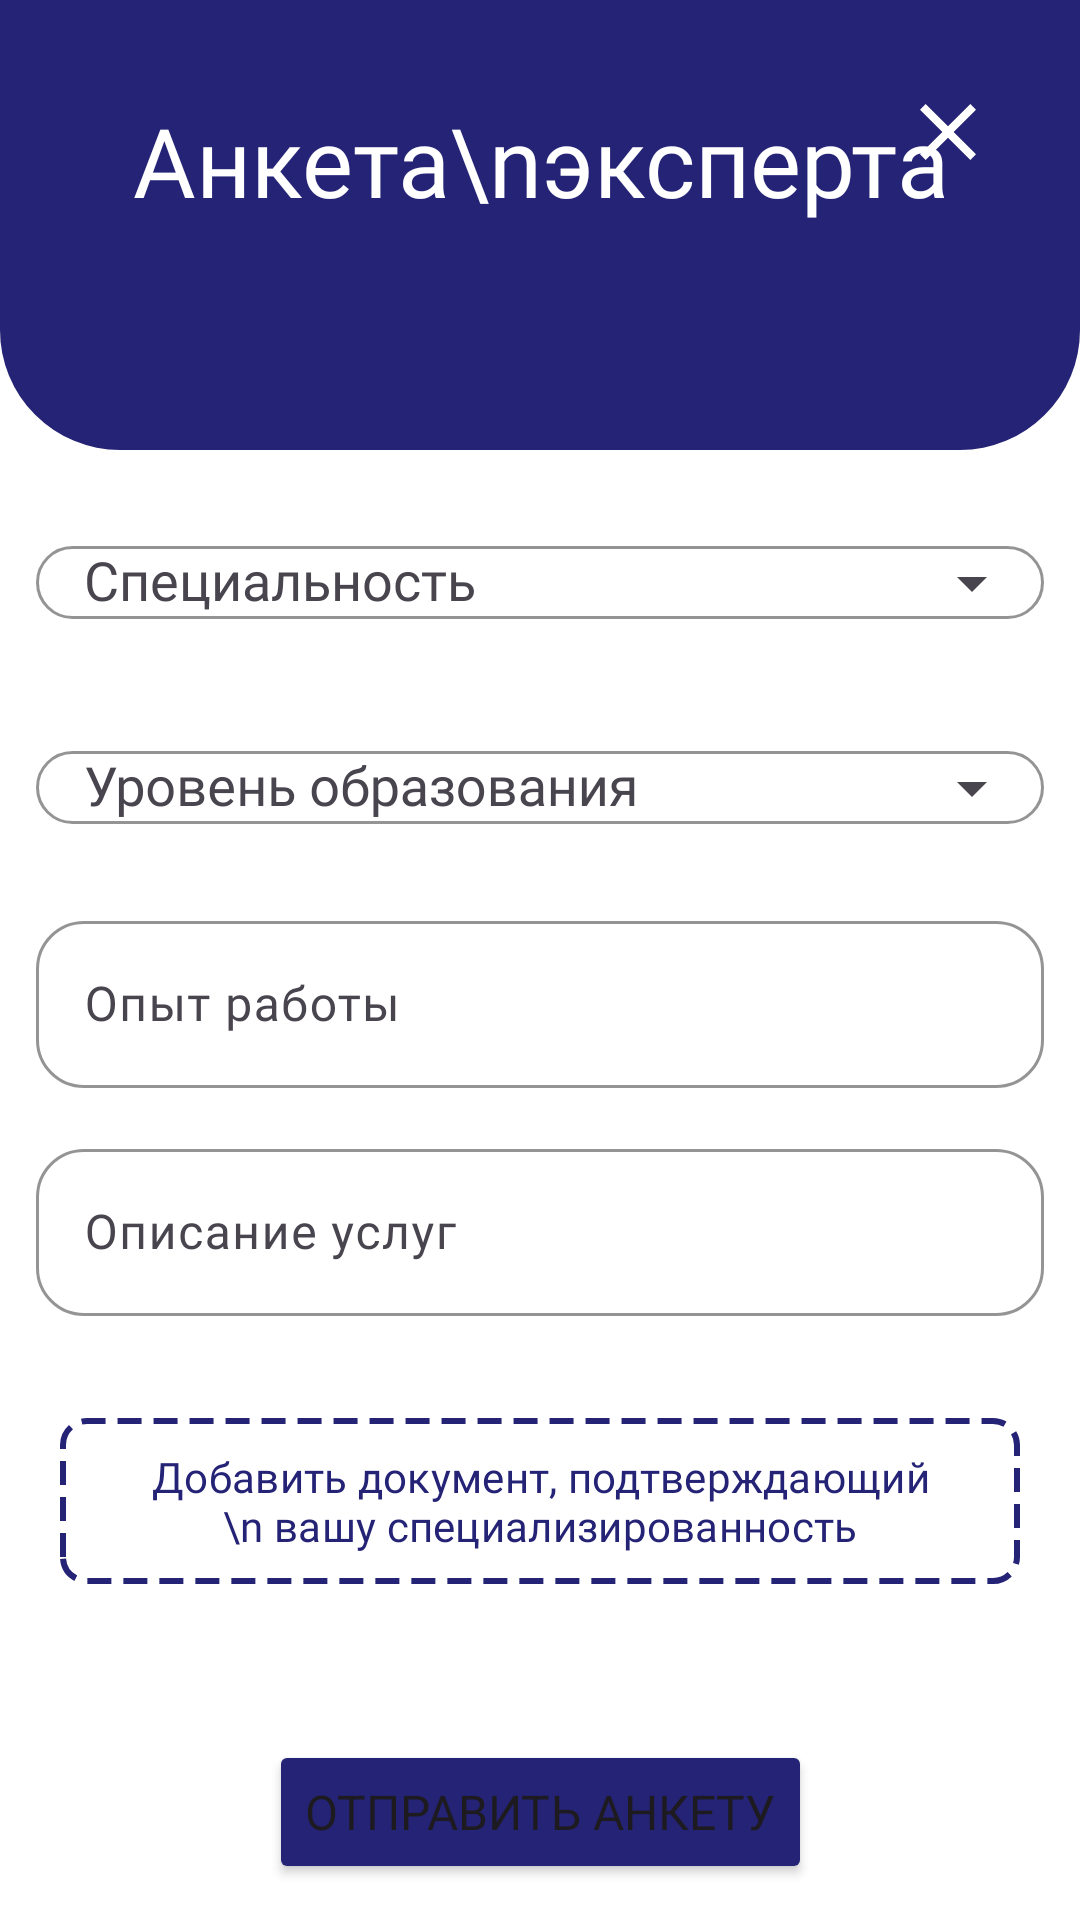

This screen was rendered from an Android layout file. Write that file and the resources it references.
<!-- AndroidManifest.xml: application theme Base.Theme.OurPro -->
<!-- res/layout/fragment_expert_form.xml -->
<?xml version="1.0" encoding="utf-8"?>
<FrameLayout xmlns:android="http://schemas.android.com/apk/res/android"
    xmlns:tools="http://schemas.android.com/tools"
    android:layout_width="match_parent"
    android:layout_height="match_parent"
    xmlns:app="http://schemas.android.com/apk/res-auto"
    tools:context=".expert.ExpertFormFragment">

<androidx.constraintlayout.widget.ConstraintLayout
    android:layout_width="match_parent"
    android:layout_height="match_parent">


    <ScrollView
        android:id="@+id/scrollView2"
        android:layout_width="match_parent"
        android:layout_height="0dp"
        android:background="#FFFFFF"
        app:layout_constraintTop_toTopOf="parent"
        app:layout_constraintBottom_toTopOf="@id/save"
        app:layout_constraintStart_toStartOf="parent"
        app:layout_constraintEnd_toEndOf="parent">


        <androidx.constraintlayout.widget.ConstraintLayout
            android:layout_width="match_parent"
            android:layout_height="wrap_content">

            <ImageView
                android:id="@+id/imageView8"
                android:layout_width="match_parent"
                android:layout_height="150dp"
                android:background="@drawable/back_profile"
                app:layout_constraintEnd_toEndOf="parent"
                app:layout_constraintStart_toEndOf="@+id/form_text"
                app:layout_constraintTop_toTopOf="parent"
                app:tint="@color/white" />


            <ImageView
                android:id="@+id/profile_button"
                android:layout_width="32dp"
                android:layout_height="32dp"
                android:layout_marginEnd="28dp"
                android:layout_marginTop="28dp"
                android:src="@drawable/ic_close"
                app:layout_constraintEnd_toEndOf="parent"
                app:layout_constraintTop_toTopOf="parent"
                app:tint="@color/white" />

            <TextView
                android:id="@+id/form_text"
                android:layout_width="wrap_content"
                android:layout_height="wrap_content"
                android:layout_marginTop="32dp"
                android:fontFamily="@font/pt_sans_bold"
                android:text="Анкета\nэксперта"
                android:textColor="@color/white"
                android:textSize="32sp"
                android:gravity="center"
                app:layout_constraintEnd_toEndOf="parent"
                app:layout_constraintStart_toStartOf="parent"
                app:layout_constraintTop_toTopOf="parent" />


            <com.google.android.material.textfield.TextInputLayout
                android:id="@+id/expert_layout"
                android:layout_width="match_parent"
                android:layout_height="wrap_content"
                android:layout_marginStart="12dp"
                android:layout_marginTop="15dp"
                android:layout_marginEnd="12dp"
                android:background="@android:color/transparent"
                app:boxBackgroundColor="#FFFFFF"
                app:boxBackgroundMode="outline"
                app:boxCornerRadiusBottomEnd="16dp"
                app:boxCornerRadiusBottomStart="16dp"
                app:boxCornerRadiusTopEnd="16dp"
                app:boxCornerRadiusTopStart="16dp"
                app:boxStrokeColor="#767676"
                app:boxStrokeWidth="1dp"
                app:endIconMode="dropdown_menu"
                app:hintTextColor="#767676"
                app:layout_constraintEnd_toEndOf="parent"
                app:layout_constraintStart_toStartOf="parent"
                app:layout_constraintTop_toBottomOf="@+id/imageView8">

                <AutoCompleteTextView
                    android:id="@+id/expert"
                    android:layout_width="match_parent"
                    android:layout_height="wrap_content"
                    android:clickable="true"
                    android:focusable="true"
                    android:fontFamily="@font/pt_sans_regular"
                    android:hint="Специальность"
                    android:inputType="text"
                    android:paddingStart="16dp"
                    android:textColor="@color/grey_text"
                    android:textColorHint="@color/grey_text" />
            </com.google.android.material.textfield.TextInputLayout>


            <com.google.android.material.textfield.TextInputLayout
                android:id="@+id/education_layout"
                android:layout_width="match_parent"
                android:layout_height="wrap_content"
                android:layout_marginStart="12dp"
                android:layout_marginTop="15dp"
                android:layout_marginEnd="12dp"
                android:background="@android:color/transparent"
                app:boxBackgroundColor="#FFFFFF"
                app:boxBackgroundMode="outline"
                app:boxCornerRadiusBottomEnd="16dp"
                app:boxCornerRadiusBottomStart="16dp"
                app:boxCornerRadiusTopEnd="16dp"
                app:boxCornerRadiusTopStart="16dp"
                app:boxStrokeColor="#767676"
                app:boxStrokeWidth="1dp"
                app:endIconMode="dropdown_menu"
                app:hintTextColor="#767676"
                app:layout_constraintEnd_toEndOf="parent"
                app:layout_constraintStart_toStartOf="parent"
                app:layout_constraintTop_toBottomOf="@+id/expert_layout">

                <AutoCompleteTextView
                    android:id="@+id/education"
                    android:layout_width="match_parent"
                    android:layout_height="wrap_content"
                    android:fontFamily="@font/pt_sans_regular"
                    android:hint="Уровень образования"
                    android:inputType="text"
                    android:paddingStart="16dp"
                    android:textColor="@color/grey_text"
                    android:textColorHint="@color/grey_text"
                    android:focusable="true"
                    android:clickable="true" />
            </com.google.android.material.textfield.TextInputLayout>


            <com.google.android.material.textfield.TextInputLayout
                android:id="@+id/experience"
                android:layout_width="match_parent"
                android:layout_height="wrap_content"
                android:layout_marginStart="12dp"
                android:layout_marginTop="15dp"
                android:layout_marginEnd="12dp"
                android:background="@android:color/transparent"
                app:boxBackgroundColor="#FFFFFF"
                app:boxBackgroundMode="outline"
                app:boxCornerRadiusBottomEnd="16dp"
                app:boxCornerRadiusBottomStart="16dp"
                app:boxCornerRadiusTopEnd="16dp"
                app:boxCornerRadiusTopStart="16dp"
                app:boxStrokeColor="#767676"
                app:boxStrokeWidth="1dp"
                app:hintTextColor="#767676"
                app:layout_constraintEnd_toEndOf="parent"
                app:layout_constraintStart_toStartOf="parent"
                app:layout_constraintTop_toBottomOf="@+id/education_layout">

                <com.google.android.material.textfield.TextInputEditText
                    android:id="@+id/experienceGet"
                    android:layout_width="match_parent"
                    android:layout_height="wrap_content"
                    android:fontFamily="@font/pt_sans_regular"
                    android:hint="Опыт работы"
                    android:imeOptions="actionNext"
                    android:inputType="textMultiLine"
                    android:scrollHorizontally="false"
                    android:textColor="@color/grey_text" />
            </com.google.android.material.textfield.TextInputLayout>


            <com.google.android.material.textfield.TextInputLayout
                android:id="@+id/services"
                android:layout_width="match_parent"
                android:layout_height="wrap_content"
                android:layout_marginStart="12dp"
                android:layout_marginTop="15dp"
                android:layout_marginEnd="12dp"
                android:background="@android:color/transparent"
                app:boxBackgroundColor="#FFFFFF"
                app:boxBackgroundMode="outline"
                app:boxCornerRadiusBottomEnd="16dp"
                app:boxCornerRadiusBottomStart="16dp"
                app:boxCornerRadiusTopEnd="16dp"
                app:boxCornerRadiusTopStart="16dp"
                app:boxStrokeColor="#767676"
                app:boxStrokeWidth="1dp"
                app:hintTextColor="#767676"
                app:layout_constraintEnd_toEndOf="parent"
                app:layout_constraintStart_toStartOf="parent"
                app:layout_constraintTop_toBottomOf="@+id/experience">

                <com.google.android.material.textfield.TextInputEditText
                    android:id="@+id/servicesGet"
                    android:layout_width="match_parent"
                    android:layout_height="wrap_content"
                    android:fontFamily="@font/pt_sans_regular"
                    android:hint="Описание услуг"
                    android:imeOptions="actionDone"
                    android:inputType="textMultiLine"
                    android:scrollHorizontally="false"
                    android:textColor="@color/grey_text" />
            </com.google.android.material.textfield.TextInputLayout>



            <LinearLayout
                android:id="@+id/image_container"
                android:layout_width="match_parent"
                android:layout_height="wrap_content"
                android:layout_marginTop="10dp"
                android:gravity="center"
                android:orientation="vertical"
                android:padding="8dp"
                app:layout_constraintEnd_toEndOf="parent"
                app:layout_constraintStart_toStartOf="parent"
                app:layout_constraintTop_toBottomOf="@+id/services" />

            <com.google.android.material.button.MaterialButton
                android:id="@+id/add_image_button"
                android:layout_width="wrap_content"
                android:layout_height="wrap_content"
                android:layout_marginTop="8dp"
                android:layout_marginBottom="12dp"
                android:background="@drawable/dashed_button_background"
                android:fontFamily="@font/pt_sans_bold"
                android:text="Добавить документ, подтверждающий \n вашу специализированность"
                android:textColor="@color/our_blue"
                app:layout_constraintBottom_toBottomOf="parent"
                app:layout_constraintEnd_toEndOf="parent"
                app:layout_constraintStart_toStartOf="parent"
                app:backgroundTint="@null"
                app:layout_constraintTop_toBottomOf="@+id/image_container" />


        </androidx.constraintlayout.widget.ConstraintLayout>
    </ScrollView>

    <Button
        android:id="@+id/save"
        android:layout_width="wrap_content"
        android:layout_height="wrap_content"
        android:layout_marginTop="12dp"
        android:layout_marginBottom="12dp"
        android:backgroundTint="@color/our_blue"
        android:fontFamily="@font/pt_sans_bold"
        android:textSize="16sp"
        android:text="Отправить анкету"
        app:layout_constraintBottom_toBottomOf="parent"
        app:layout_constraintEnd_toEndOf="parent"
        app:layout_constraintStart_toStartOf="parent"
        app:layout_constraintTop_toBottomOf="@+id/scrollView2" />

    </androidx.constraintlayout.widget.ConstraintLayout>

</FrameLayout>
<!-- resources referenced by this layout -->
<resources>
  <color name="grey_text">#767676</color>
  <color name="our_blue">#252375</color>
  <color name="white">#FFFFFFFF</color>
  <!-- drawable back_profile (drawable) -->
  <?xml version="1.0" encoding="utf-8"?>
  <layer-list xmlns:android="http://schemas.android.com/apk/res/android">
  
      <item>
          <shape android:shape="rectangle">
              <solid android:color="@color/our_blue"></solid>
              <corners
                  android:bottomLeftRadius="40dp"
                  android:bottomRightRadius="40dp"/>
          </shape>
      </item>
  
  </layer-list>
  <!-- drawable dashed_button_background (drawable) -->
  <layer-list xmlns:android="http://schemas.android.com/apk/res/android">
      <item android:drawable="@drawable/ripple_button_effect" />
      <item>
          <shape>
              <solid android:color="@color/logo_icon_background" />
              <stroke
                  android:width="2dp"
                  android:color="@color/our_blue"
                  android:dashWidth="8dp"
                  android:dashGap="4dp" />
              <corners android:radius="8dp" />
          </shape>
      </item>
  </layer-list>
  <!-- drawable ic_close (drawable) -->
  <vector xmlns:android="http://schemas.android.com/apk/res/android" android:height="28dp" android:tint="#FFFFFF" android:viewportHeight="24" android:viewportWidth="24" android:width="28dp">
        
      <path android:fillColor="@android:color/white" android:pathData="M19,6.41L17.59,5 12,10.59 6.41,5 5,6.41 10.59,12 5,17.59 6.41,19 12,13.41 17.59,19 19,17.59 13.41,12z"/>
      
  </vector>
  <style name="Base.Theme.OurPro" parent="Theme.Material3.DayNight.NoActionBar">
          
          <item name="android:statusBarColor">@color/our_blue</item>
          <item name="colorControlActivated">@color/our_blue</item>
  
          <item name="android:windowBackground">@android:color/white</item>
          <item name="colorSurface">@android:color/white</item>
          
      </style>
  <!-- drawable ripple_button_effect (drawable) -->
  <ripple xmlns:android="http://schemas.android.com/apk/res/android"
      android:color="@color/our_blue"> 
      <item android:id="@android:id/mask">
          <shape android:shape="rectangle">
              <solid android:color="@color/our_blue" />
          </shape>
      </item>
  </ripple>
</resources>
